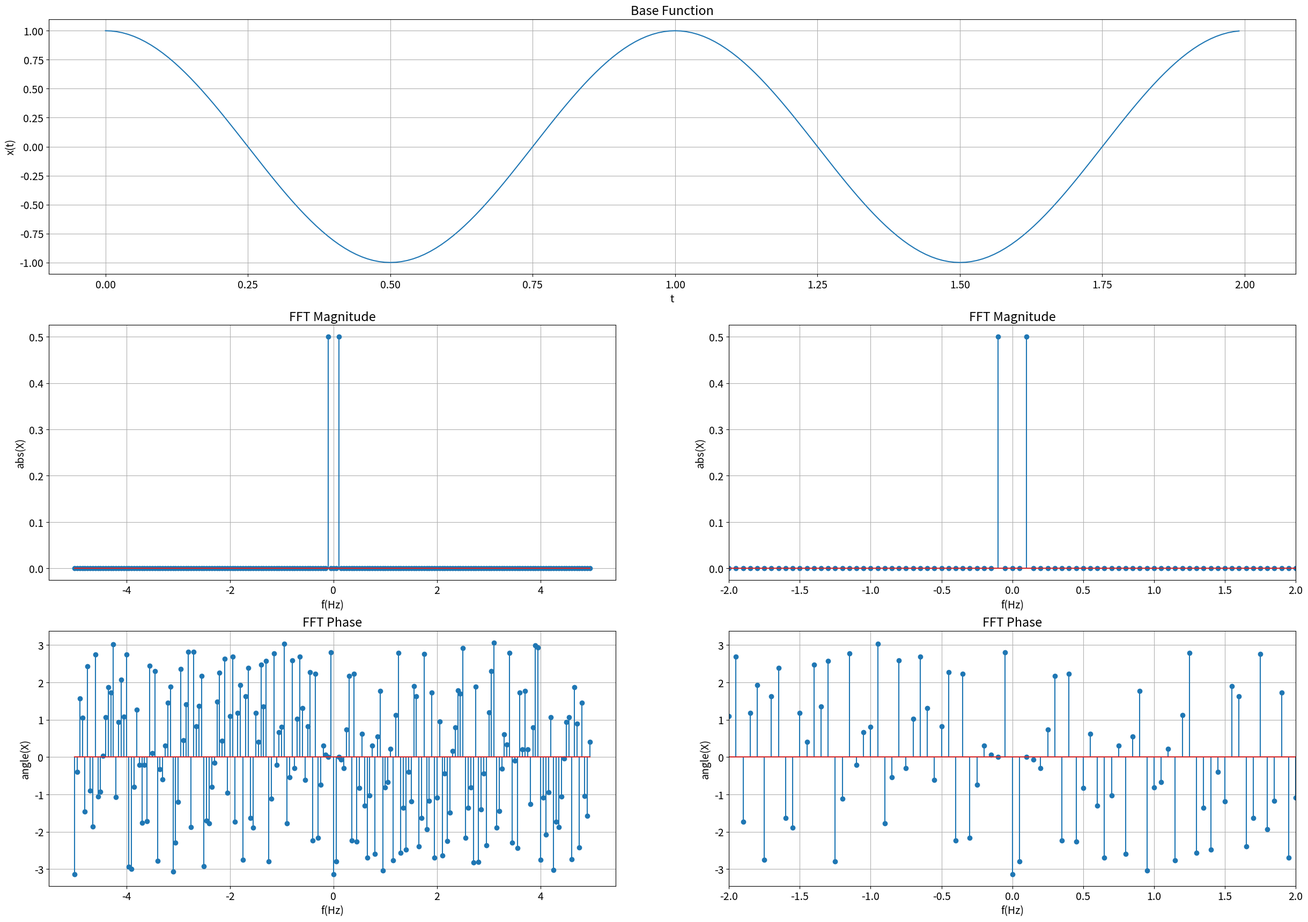
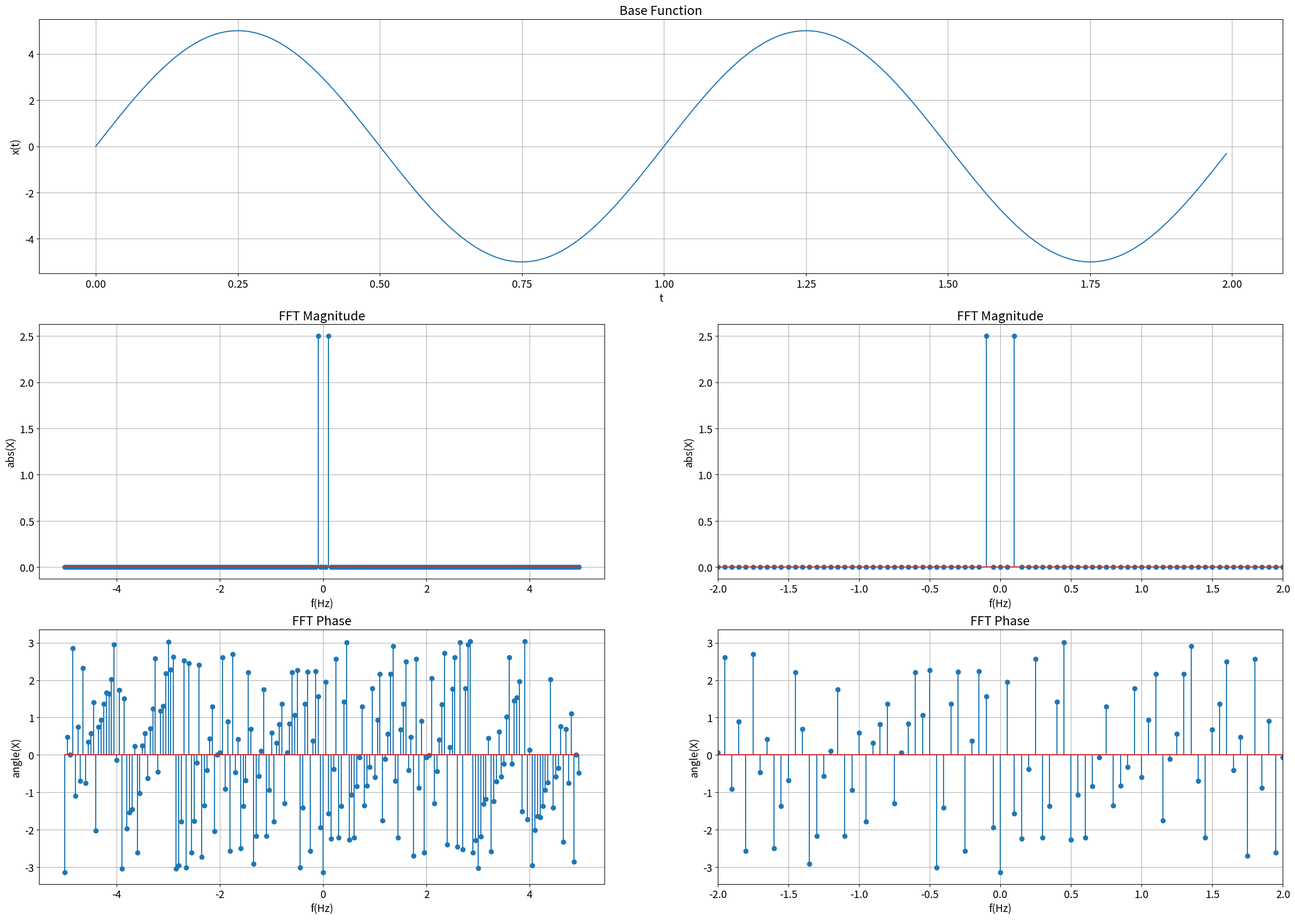
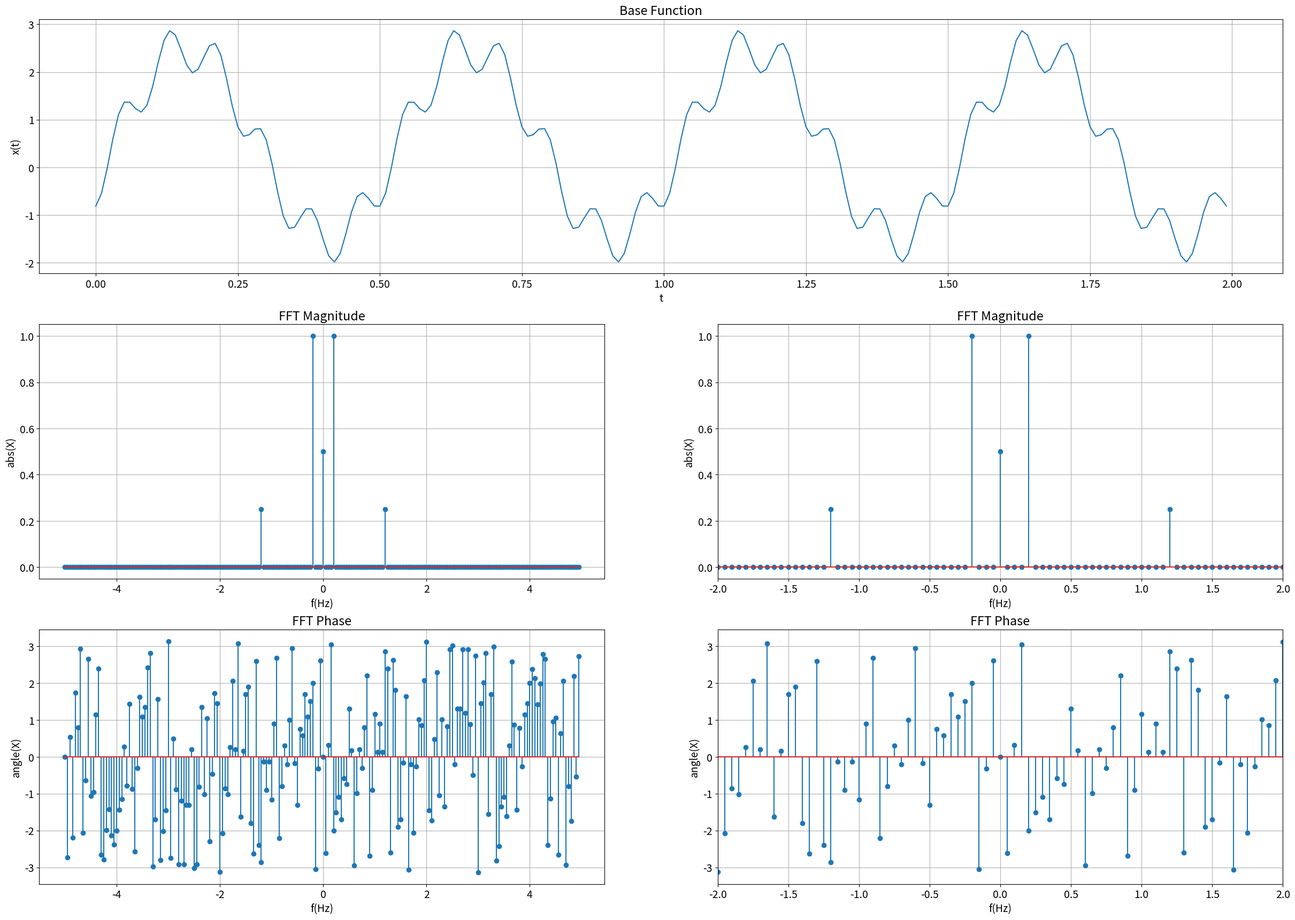
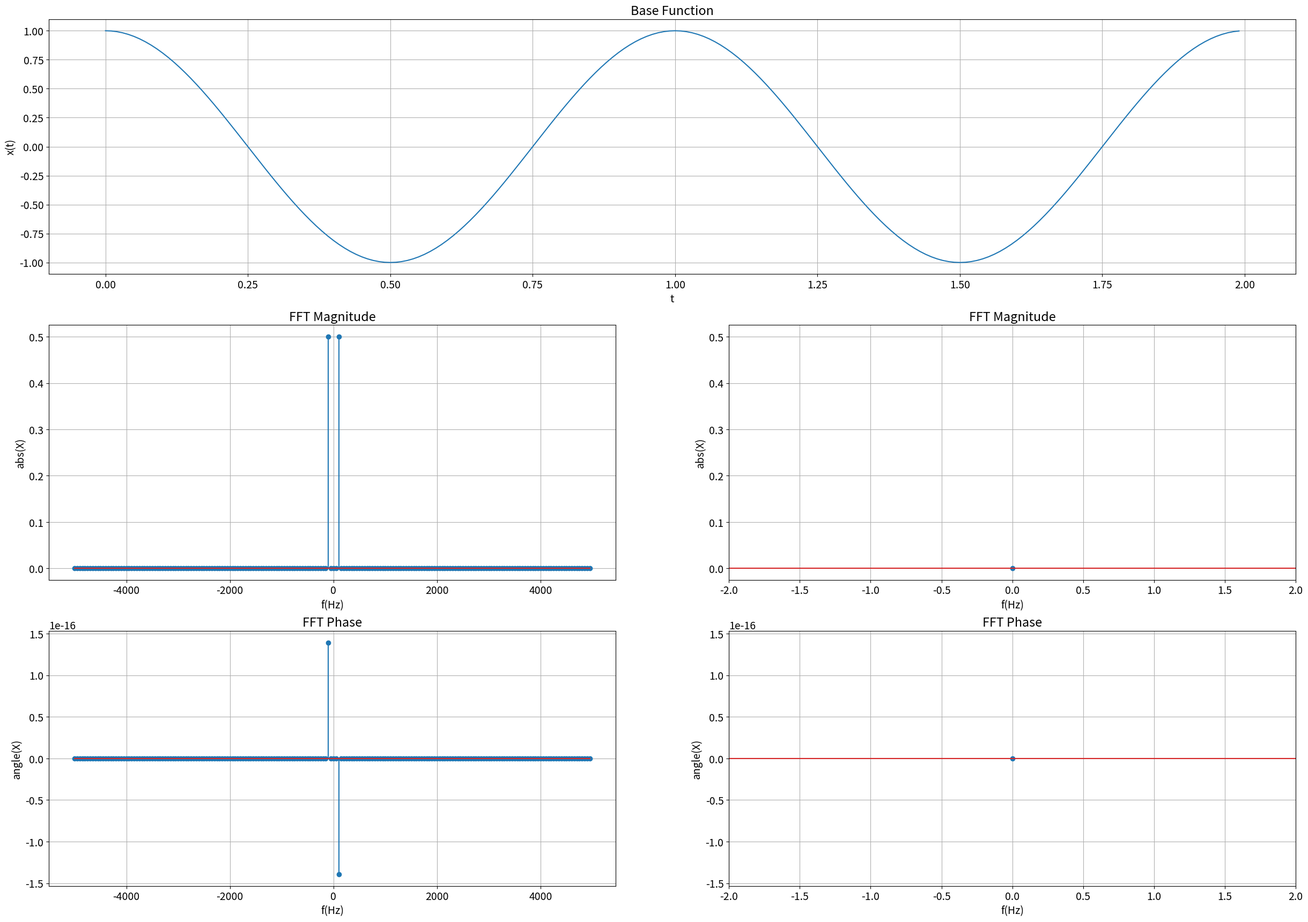
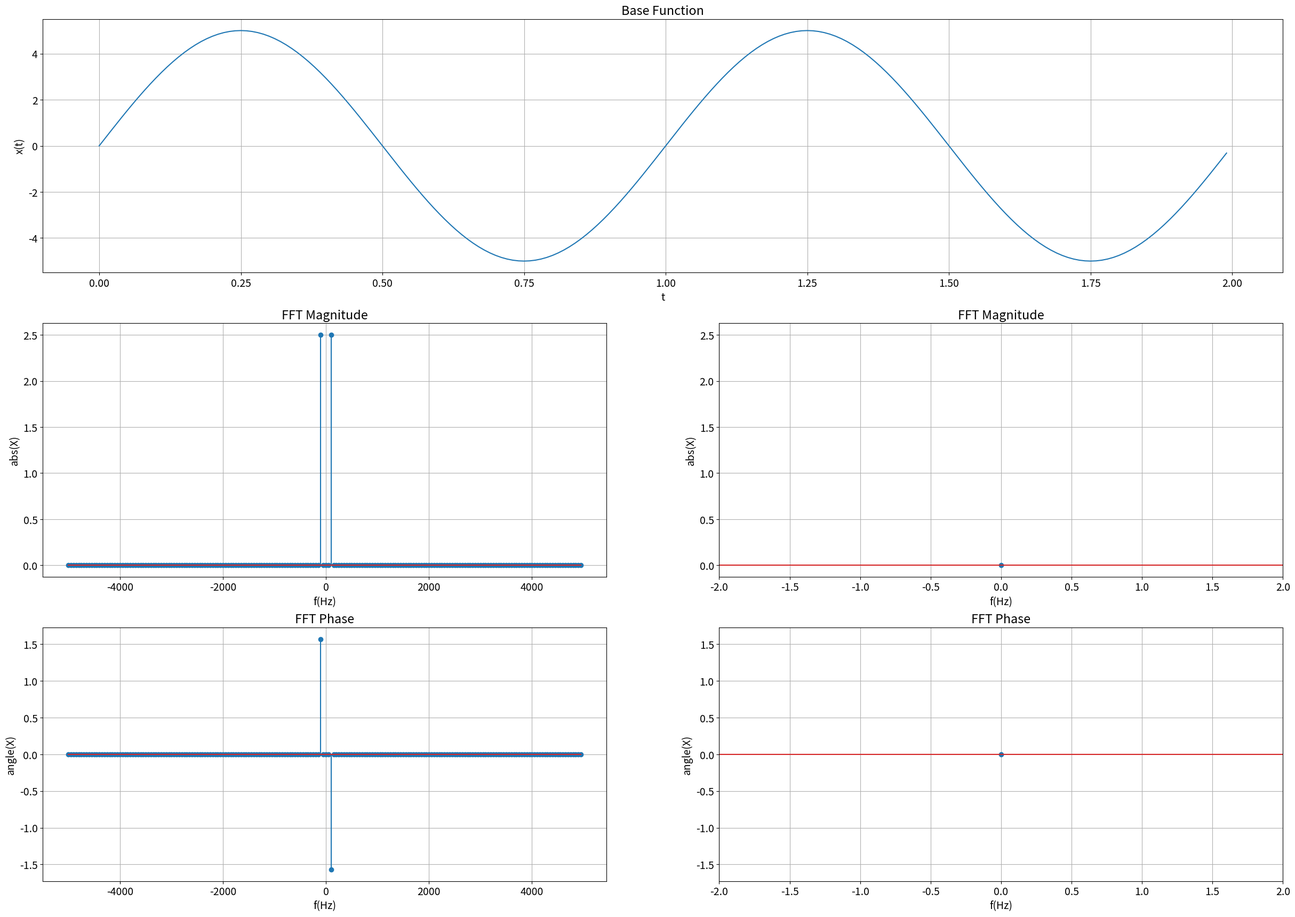
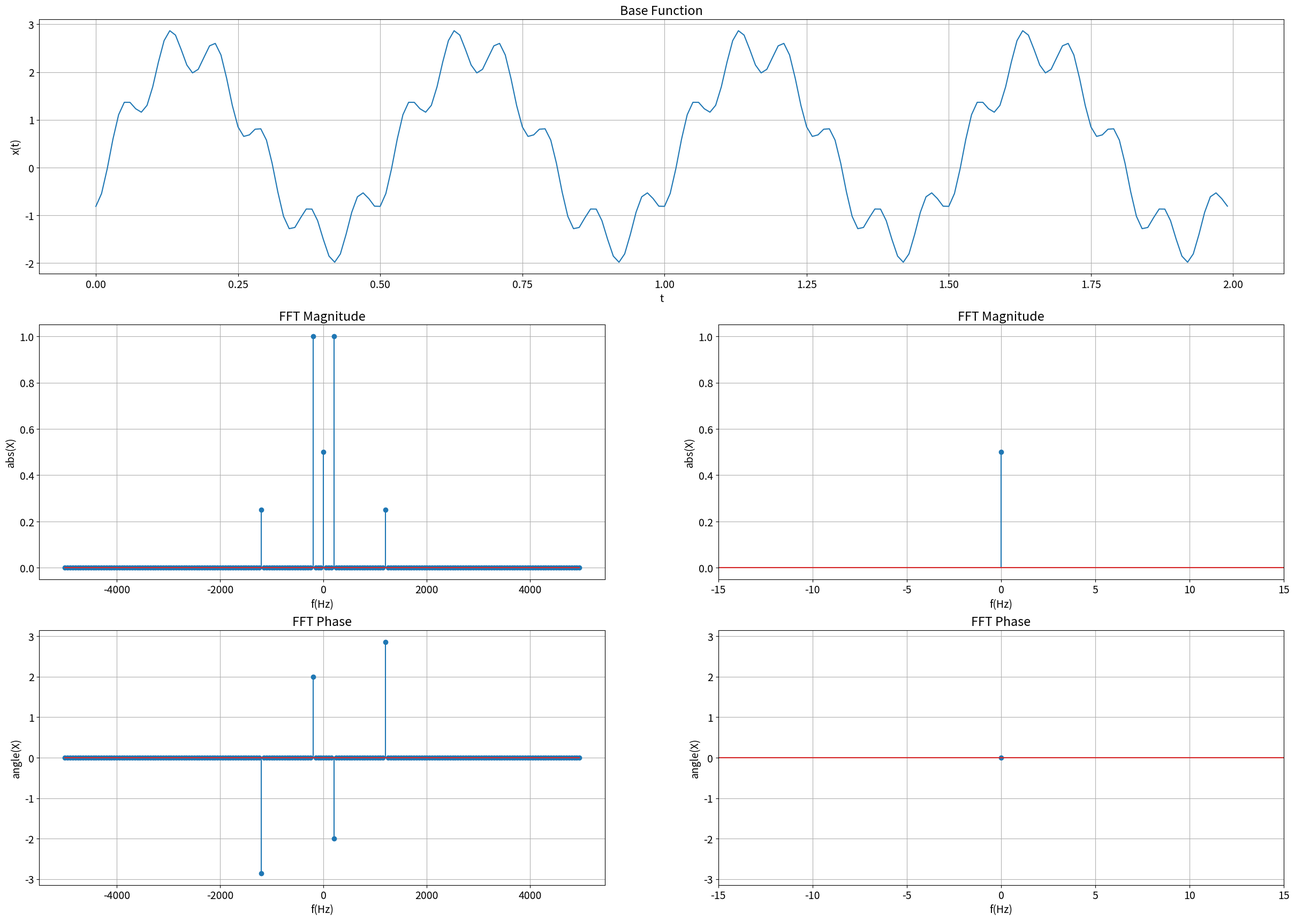
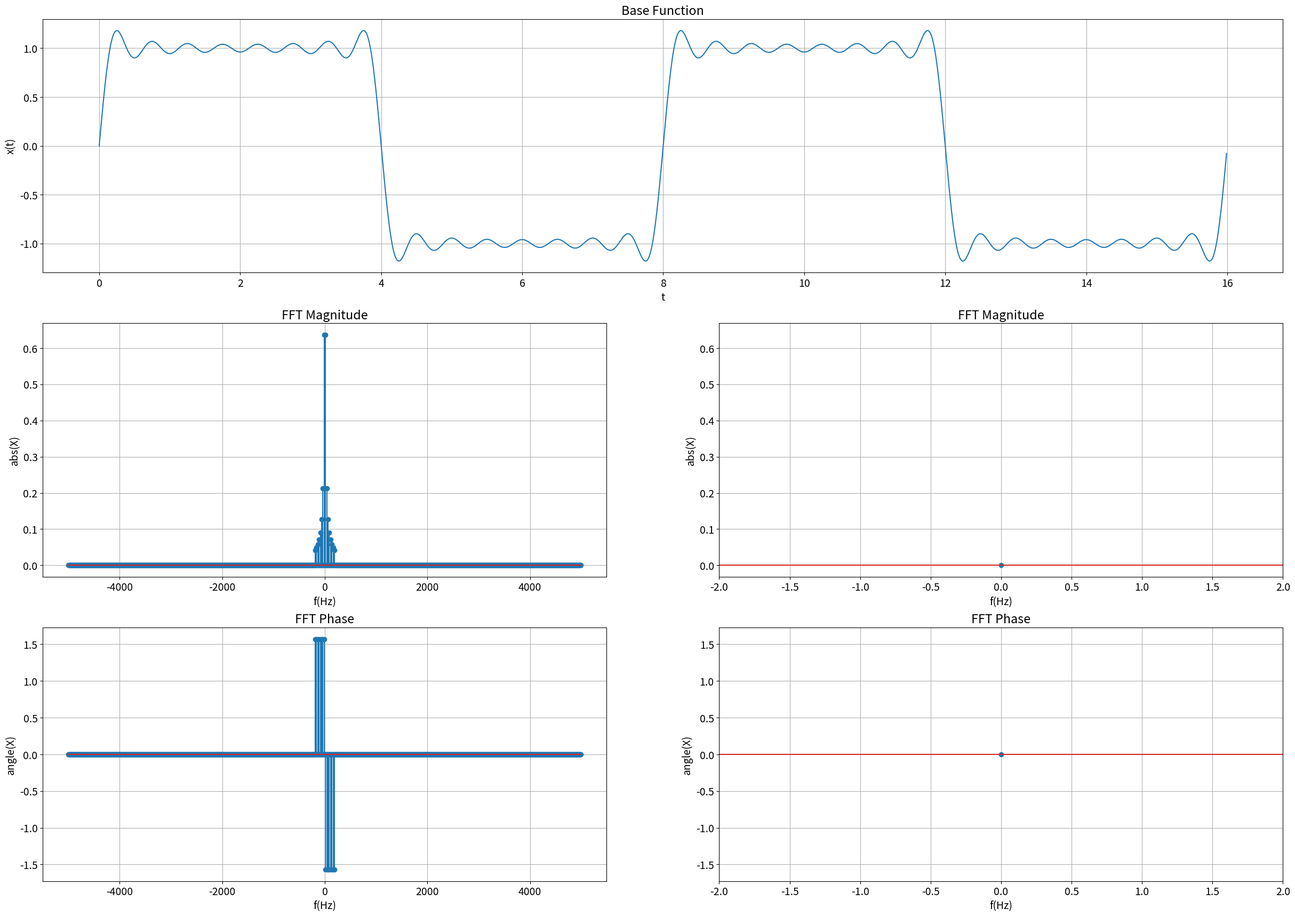

Write the Python code that produced these figures, in order.
################################################################
# #
# Creed Thie #
# ECE 351-53 #
# Lab 9 #
# 3/22/2022 #
# Fast Fourier Transform # 
# #
################################################################

import numpy as np
import scipy.fftpack as ft
import scipy.signal as sig
import matplotlib.pyplot as plt

plt.rcParams['font.size'] = 14 # Set font size in plots

steps = 1e-2 # Define step size

# background functions
def b_k(k):
    return (2/(k*np.pi)) * (1-np.cos(k*np.pi)) # for f4

# graphed functions
def f1(t):
    y = np.zeros(t.shape) # initialize y(t) as an array of zeros
    for i in range(len(t)): # run the loop once for each index of t
        y[i] = np.cos(2 * np.pi * t[i])
    return y

def f2(t):
    y = np.zeros(t.shape) # initialize y(t) as an array of zeros
    for i in range(len(t)): # run the loop once for each index of t
        y[i] = 5 * np.sin(2 * np.pi * t[i])
    return y

def f3(t):
    y = np.zeros(t.shape) # initialize y(t) as an array of zeros
    for i in range(len(t)): # run the loop once for each index of t
        y[i] = 2 * np.cos(4 * np.pi * t[i] - 2) + np.sin(12 * np.pi * t[i] + 3)**2 
    return y

def f4(t):
    # Fourier series from Lab 8, using preset k and T values
    k = 15
    T = 8
    y = np.zeros(t.shape) # initialize y(t) as an array of zeros
    for i in range(len(t)): # run the loop once for each index of t
        for j in range(1, k+1): # run the loop for each number in k to get the total Fourier sum
            y[i] += b_k(j) * np.sin((j*2*np.pi*t[i])/T)
    return y

# base fft routine
def fft_routine(x, fs):
    N = len(x) # find the length of the signal
    X_fft = ft.fft(x) # perform the fast Fourier transform (fft)
    X_fft_shifted = ft.fftshift(X_fft) # shift zero frequency components
    # to the center of the spectrum
    freq = np.arange(-N/2, N/2)*fs/N # compute the frequencies for the output
    # signal , (fs is the sampling frequency and
    # needs to be defined previously in your code
    X_mag = np.abs(X_fft_shifted)/N # compute the magnitudes of the signal
    X_phi = np.angle(X_fft_shifted) # compute the phases of the signal
    return freq, X_mag, X_phi

# cleaned fft routine
def fft_routine2(x, fs):
    N = len(x) # find the length of the signal
    X_fft = ft.fft(x) # perform the fast Fourier transform (fft)
    X_fft_shifted = ft.fftshift(X_fft) # shift zero frequency components
    # to the center of the spectrum
    freq = np.arange(-N/2, N/2)*fs/N # compute the frequencies for the output
    # signal , (fs is the sampling frequency and
    # needs to be defined previously in your code
    X_mag = np.abs(X_fft_shifted)/N # compute the magnitudes of the signal
    X_phi = np.angle(X_fft_shifted) # compute the phases of the signal

    for i in range (0, len(X_mag)):
        if X_mag[i] < 1e-10:
            X_phi[i] = 0
            
    return freq, X_mag, X_phi

# graph the fft routine
for x in f1, f2, f3:    
    plt.figure(figsize = (30, 21))
    
    t = np.arange(0, 2, steps)
    freq, X_mag, X_phi = fft_routine(x(t), 10)
    
    plt.subplot(3, 1, 1)
    y = x(t)
    plt.plot(t, y)
    plt.grid()
    plt.xlabel('t')
    plt.ylabel('x(t)')
    plt.title('Base Function')
    
    plt.subplot(3, 2, 3)
    plt.stem(freq, X_mag)
    plt.grid()
    plt.xlabel('f(Hz)')
    plt.ylabel('abs(X)')
    plt.title('FFT Magnitude')
   
    plt.subplot(3, 2, 6)
    plt.stem(freq, X_phi)
    plt.grid()
    plt.xlabel('f(Hz)')
    plt.ylabel('angle(X)')
    plt.title('FFT Phase')
    plt.xlim(-2, 2)
    
    plt.subplot(3, 2, 4)
    plt.stem(freq, X_mag)
    plt.grid()
    plt.xlabel('f(Hz)')
    plt.ylabel('abs(X)')
    plt.title('FFT Magnitude')  
    plt.xlim(-2, 2)
    
    plt.subplot(3, 2, 5)
    plt.stem(freq, X_phi)
    plt.grid()
    plt.xlabel('f(Hz)')
    plt.ylabel('angle(X)')
    plt.title('FFT Phase')
    plt.show()

# graph the cleaned fft routine
for x in f1, f2, f3, f4:    
    plt.figure(figsize = (30, 21))

    if x == f4:
        t = np.arange(0, 16, steps)
    else:
        t = np.arange(0, 2, steps)

    freq, X_mag, X_phi = fft_routine2(x(t), 10000)
    
    plt.subplot(3, 1, 1)
    y = x(t)
    plt.plot(t, y)
    plt.grid()
    plt.xlabel('t')
    plt.ylabel('x(t)')
    plt.title('Base Function')
    
    plt.subplot(3, 2, 3)
    plt.stem(freq, X_mag)
    plt.grid()
    plt.xlabel('f(Hz)')
    plt.ylabel('abs(X)')
    plt.title('FFT Magnitude')
   
    plt.subplot(3, 2, 6)
    plt.stem(freq, X_phi)
    plt.grid()
    plt.xlabel('f(Hz)')
    plt.ylabel('angle(X)')
    plt.title('FFT Phase')
    if x == f3:
        plt.xlim(-15,15)
    else:
        plt.xlim(-2, 2)
    
    plt.subplot(3, 2, 4)
    plt.stem(freq, X_mag)
    plt.grid()
    plt.xlabel('f(Hz)')
    plt.ylabel('abs(X)')
    plt.title('FFT Magnitude')
    if x == f3:
        plt.xlim(-15,15)
    else:
        plt.xlim(-2, 2)

    plt.subplot(3, 2, 5)
    plt.stem(freq, X_phi)
    plt.grid()
    plt.xlabel('f(Hz)')
    plt.ylabel('angle(X)')
    plt.title('FFT Phase')
    plt.show()
    
